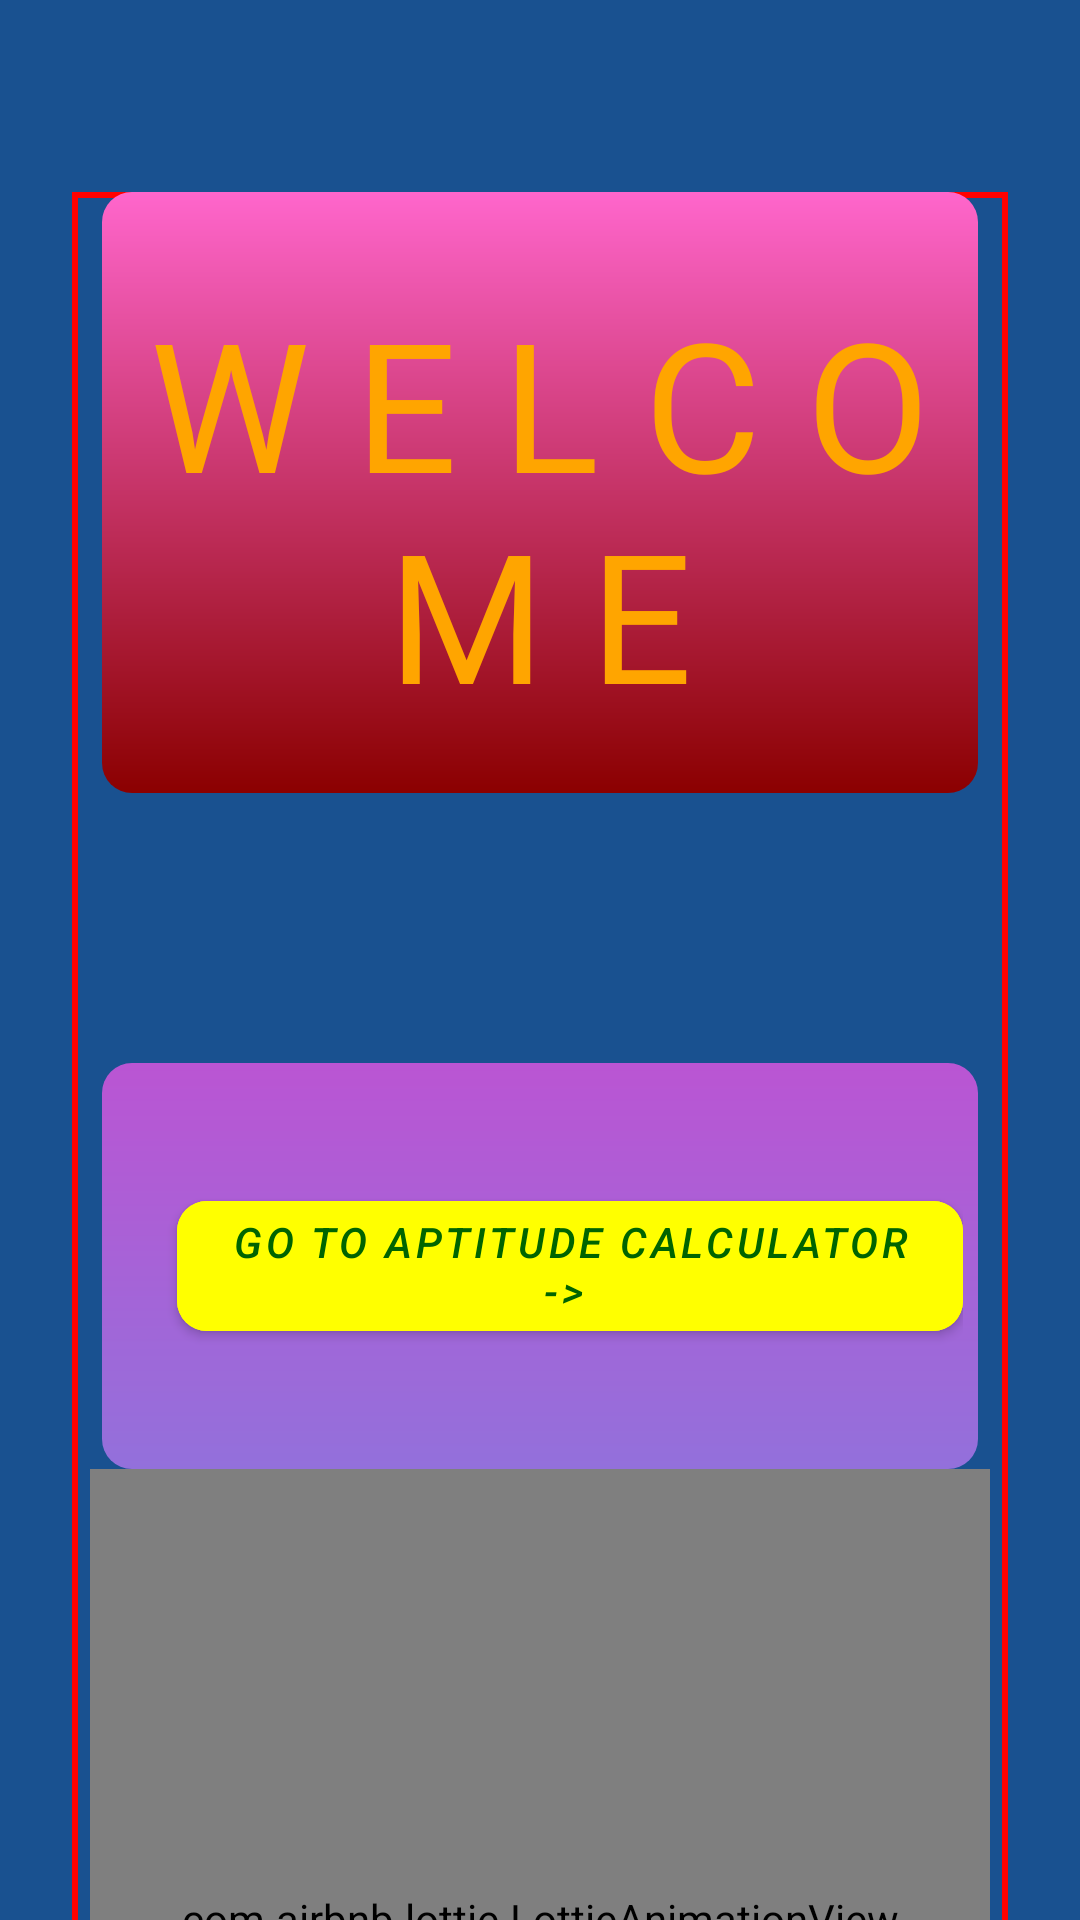

Write the Android layout XML for this screen, with the resource values it uses.
<!-- AndroidManifest.xml: application theme Theme.AptitudeCalculator -->
<!-- res/layout/activity_main.xml -->
<?xml version="1.0" encoding="utf-8"?>
<ScrollView xmlns:android="http://schemas.android.com/apk/res/android"
    xmlns:app="http://schemas.android.com/apk/res-auto"
    xmlns:tools="http://schemas.android.com/tools"
    android:layout_width="match_parent"
    android:layout_height="match_parent"
    android:clipToPadding="false"
    android:overScrollMode="never"
    android:padding="24dp"
    android:scrollbars="none"
    android:background="#195190"
    tools:context=".MainActivity">
    <LinearLayout
        android:layout_width="match_parent"
        android:layout_height="wrap_content"
        android:orientation="vertical"
        android:layout_gravity="center_horizontal"
        android:background="@drawable/border2"
        android:gravity="center_vertical"
        android:layout_marginTop="40dp"
        >
        <TextView
            android:layout_width="match_parent"
            android:layout_height="wrap_content"
            android:paddingTop="30dp"
            android:paddingBottom="20dp"
            android:text="@string/welcome"
            android:textColor="#FFA500"
            android:textSize="60sp"
            android:textAlignment="center"
            android:fontFamily="@font/font1"
            android:background="@drawable/background2"
            android:layout_marginLeft="10dp"
            android:layout_marginRight="10dp"

            />
        <LinearLayout
            android:layout_width="match_parent"
            android:layout_height="wrap_content"
            android:orientation="vertical"
            android:layout_gravity="center_horizontal"
            android:paddingTop="20dp"
            android:layout_marginTop="90dp"
            android:background="@drawable/background1"
            android:layout_marginLeft="10dp"
            android:layout_marginRight="10dp"
            >

            <com.google.android.material.button.MaterialButton
                android:id="@+id/my_button"
                android:layout_width="wrap_content"
                android:layout_height="wrap_content"
                android:textColor="#006400"
                android:textStyle="italic"
                android:text="@string/go_to_aptitude_calculator"
                android:backgroundTint="#FFFF00"
                android:layout_marginTop="20dp"
                android:layout_marginBottom="30dp"
                android:layout_marginLeft="20dp"
                app:cornerRadius="10dp"/>

        </LinearLayout>










        <com.airbnb.lottie.LottieAnimationView
            android:id="@+id/anim1"
            android:layout_width="300dp"
            android:layout_height="300dp"
            app:lottie_autoPlay="true"
            app:lottie_loop="true"
            android:visibility="visible"
            android:layout_gravity="center_horizontal"
            app:lottie_rawRes="@raw/maths_anim2"/>















    </LinearLayout>

</ScrollView>
<!-- resources referenced by this layout -->
<resources>
  <!-- drawable background1 (drawable) -->
  <?xml version="1.0" encoding="utf-8"?>
  <shape xmlns:android="http://schemas.android.com/apk/res/android"
      android:shape="rectangle">
      <solid android:color="#FFFFFF" />
      <corners android:radius="10dp" />
  
      <padding android:left="5dp" android:top="10dp"
          android:right="5dp" android:bottom="10dp" />
      <gradient
          android:startColor="#BA55D3"
          android:endColor="#9370DB"
          android:angle="300"
          android:type="linear"
          />
  </shape>
  <!-- drawable background2 (drawable) -->
  <?xml version="1.0" encoding="utf-8"?>
  <shape xmlns:android="http://schemas.android.com/apk/res/android"
      android:shape="rectangle">
      <solid android:color="#FFFFFF" />
      <corners android:radius="10dp" />
  
      <padding android:left="5dp" android:top="10dp"
          android:right="5dp" android:bottom="10dp" />
      <gradient
          android:startColor="#FF66CC"
          android:endColor="#8B0000"
          android:angle="100"
          android:type="linear"
          />
  </shape>
  <!-- drawable border2 (drawable) -->
  <?xml version="1.0" encoding="utf-8"?>
  <shape xmlns:android="http://schemas.android.com/apk/res/android"
      android:shape="rectangle">
      <solid android:color="@android:color/transparent" /> 
      <stroke
          android:width="2dp"
      android:color="#FF0000" />
  </shape>
  <!-- drawable img_1: png bitmap (drawable, 478481 bytes) -->
  <string name="go_to_aptitude_calculator">Go to Aptitude Calculator -&gt;  </string>
  <string name="welcome">W E L C O M E</string>
  <style name="Theme.AptitudeCalculator" parent="Theme.MaterialComponents.DayNight.DarkActionBar">
          
          <item name="colorPrimary">@color/purple_500</item>
          <item name="colorPrimaryVariant">@color/purple_700</item>
          <item name="colorOnPrimary">@color/white</item>
          
          <item name="colorSecondary">@color/teal_200</item>
          <item name="colorSecondaryVariant">@color/teal_700</item>
          <item name="colorOnSecondary">@color/black</item>
          
          <item name="android:statusBarColor">?attr/colorPrimaryVariant</item>
          
      </style>
  <!-- not gathered from this repository: default colours our renderer supplied (Android Studio template values) -->
  <color name="purple_500">#FF6200EE</color>
  <color name="purple_700">#FF3700B3</color>
  <color name="teal_200">#FF03DAC5</color>
  <color name="teal_700">#FF018786</color>
  <color name="black">#FF000000</color>
  <color name="white">#FFFFFFFF</color>
</resources>
